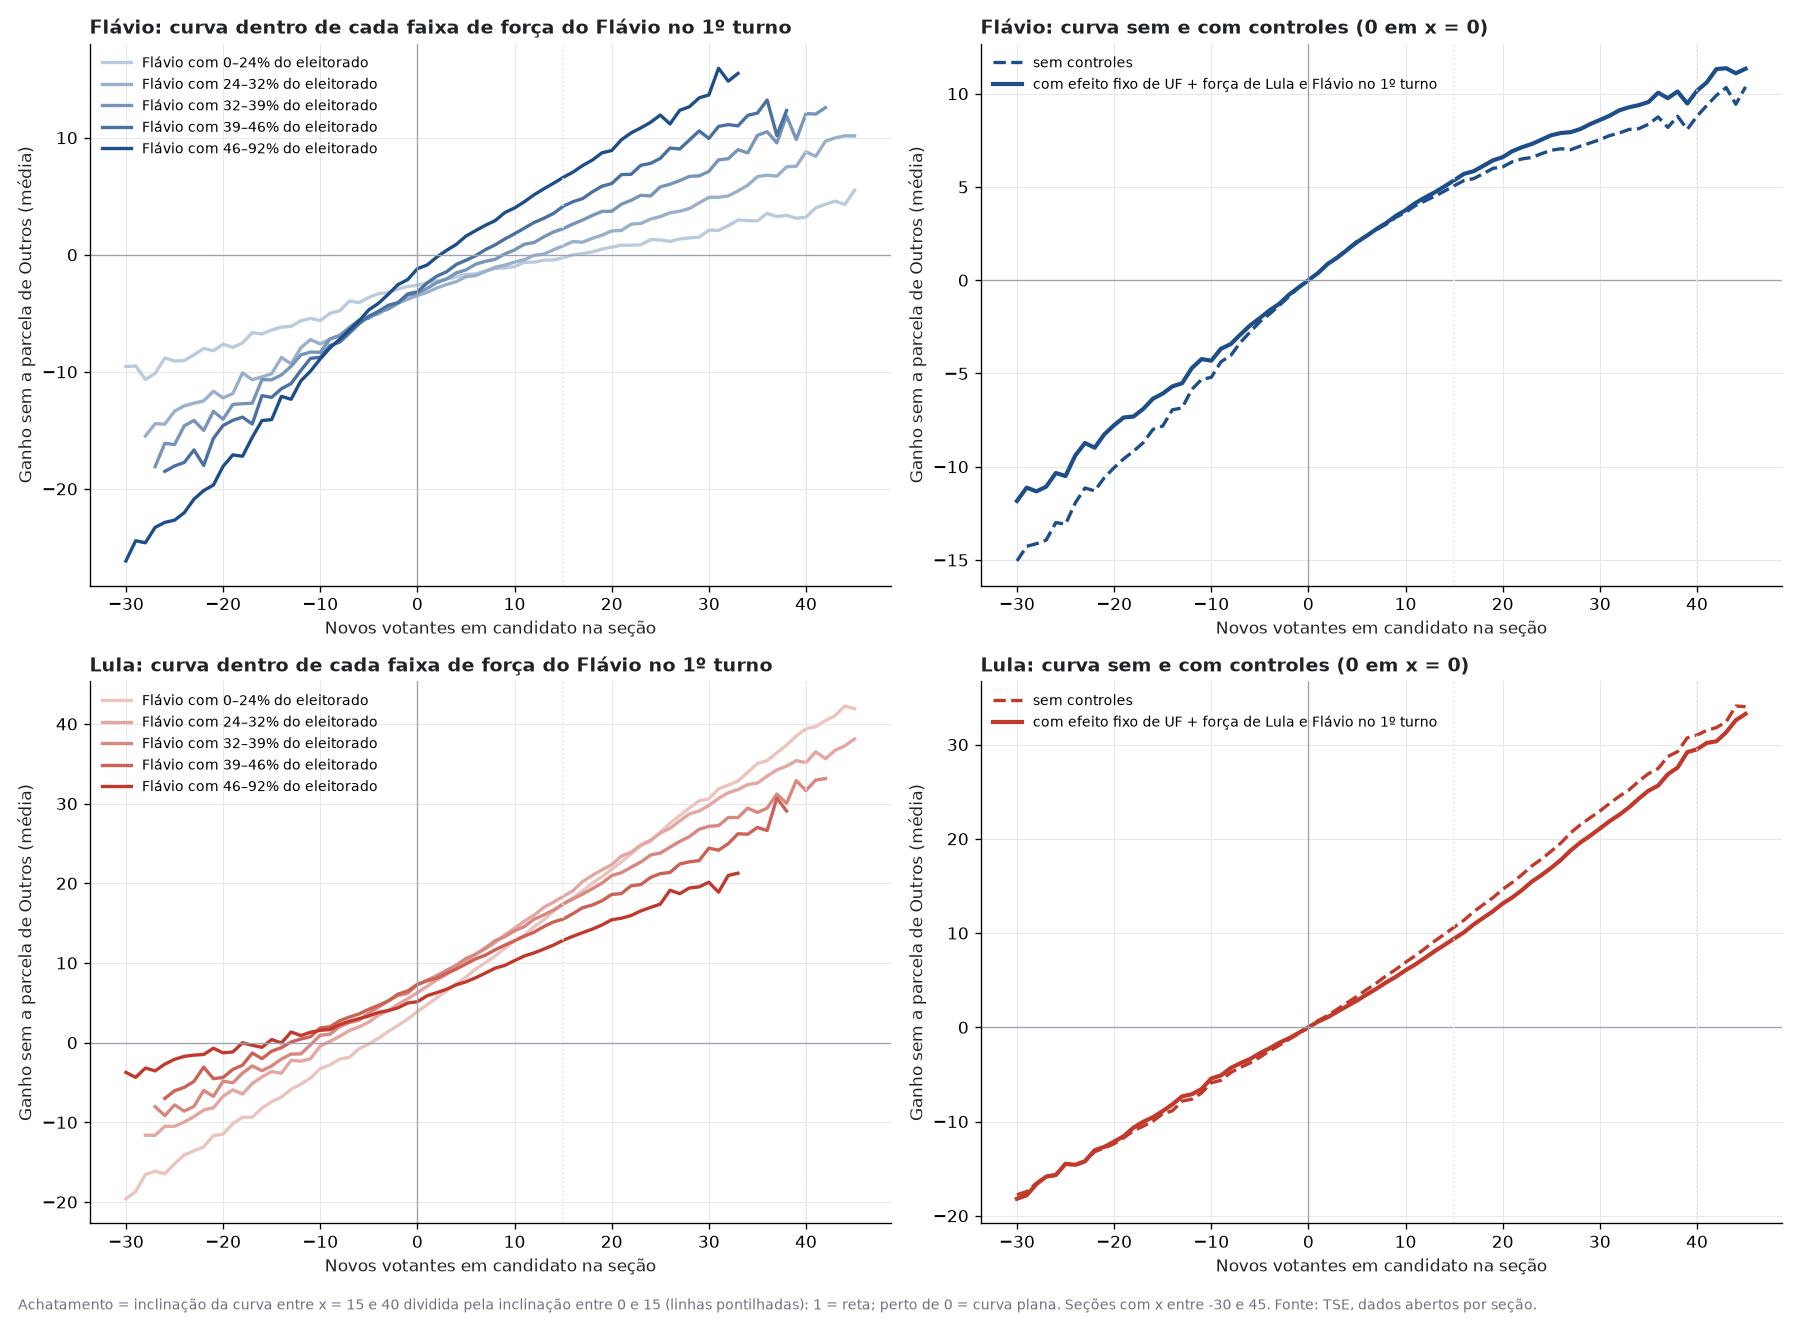

Data behind this chart, as committed beside it:
candidato, curva, inclinação 15–40 ÷ inclinação 0–15
Flávio, quintil 1, 0.8905
Flávio, quintil 2, 1.136
Flávio, quintil 3, 1.069
Flávio, sem controles, 0.4417
Flávio, com controles, 0.5386
Lula, quintil 1, 0.9818
Lula, quintil 2, 0.8333
Lula, quintil 3, 0.8427
Lula, sem controles, 1.152
Lula, com controles, 1.282
